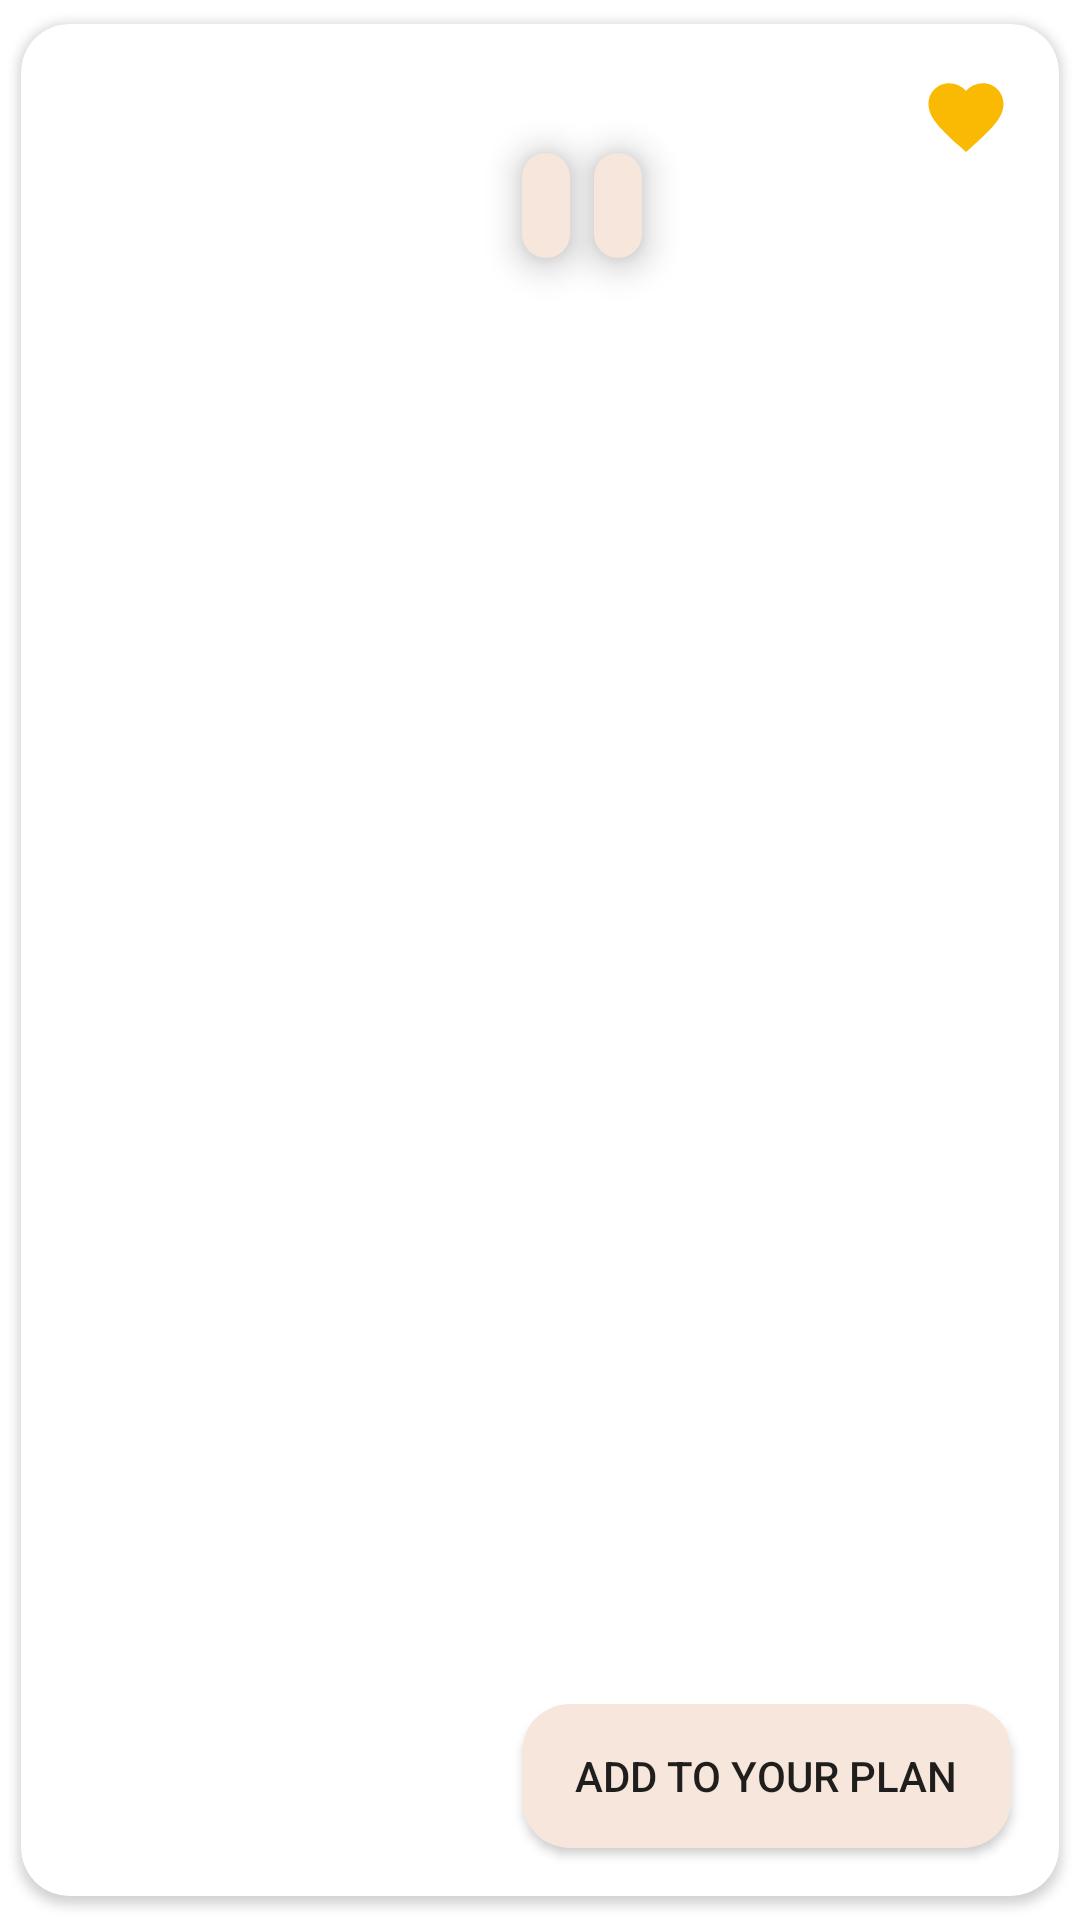

Produce the Android XML layout that renders to this screen, including the resource entries it uses.
<!-- AndroidManifest.xml: application theme Theme.FoodPlanner -->
<!-- res/layout/favorite_item_view.xml -->
<?xml version="1.0" encoding="utf-8"?>
<androidx.cardview.widget.CardView xmlns:android="http://schemas.android.com/apk/res/android"
    xmlns:app="http://schemas.android.com/apk/res-auto"
    xmlns:tools="http://schemas.android.com/tools"
    android:layout_width="match_parent"
    android:layout_height="wrap_content"
    android:elevation="8dp"
    app:cardCornerRadius="16dp"
    app:cardUseCompatPadding="true">

    <androidx.constraintlayout.widget.ConstraintLayout
        android:padding="8dp"
        android:layout_width="match_parent"
        android:layout_height="match_parent">

        <ImageView
            android:id="@+id/favMealImgView"
            android:layout_width="0dp"
            android:layout_height="150dp"
            android:scaleType="centerCrop"
            android:src="@drawable/image_placeholder"
            app:layout_constraintBottom_toBottomOf="parent"
            app:layout_constraintEnd_toStartOf="@id/guideline4"
            app:layout_constraintStart_toStartOf="parent"
            app:layout_constraintTop_toTopOf="parent" />

        <ImageView
            android:id="@+id/removeFavoriteIcon"
            android:layout_width="30dp"
            android:layout_height="30dp"
            android:layout_marginEnd="8dp"
            android:clickable="true"
            android:focusable="true"
            android:src="@drawable/ic_baseline_favorite_24"
            app:layout_constraintEnd_toEndOf="parent"
            app:layout_constraintTop_toTopOf="@id/favMealNameTxt" />

        <TextView
            android:id="@+id/favMealNameTxt"
            android:layout_width="0dp"
            android:layout_height="wrap_content"
            android:layout_marginStart="8dp"
            android:layout_marginTop="8dp"
            android:layout_marginEnd="8dp"
            android:textAlignment="textStart"
            android:textColor="?attr/textFillColor"
            android:textStyle="bold"
            app:layout_constraintEnd_toStartOf="@id/removeFavoriteIcon"
            app:layout_constraintStart_toEndOf="@id/guideline4"
            app:layout_constraintTop_toTopOf="parent"
            tools:text="Meal Name" />

        <TextView
            android:id="@+id/favMealCategory"
            android:layout_width="wrap_content"
            android:layout_height="wrap_content"
            android:layout_marginTop="8dp"
            android:background="@drawable/round_corners"
            android:elevation="8dp"
            android:padding="8dp"
            app:layout_constraintStart_toStartOf="@id/favMealNameTxt"
            app:layout_constraintTop_toBottomOf="@id/favMealNameTxt"
            tools:text="Category" />

        <TextView
            android:id="@+id/favMealCountry"
            android:layout_width="wrap_content"
            android:layout_height="wrap_content"
            android:layout_marginStart="8dp"
            android:background="@drawable/round_corners"
            android:elevation="8dp"
            android:padding="8dp"
            app:layout_constraintStart_toEndOf="@id/favMealCategory"
            app:layout_constraintTop_toTopOf="@id/favMealCategory"
            tools:text="Country" />

        <androidx.appcompat.widget.AppCompatButton
            android:id="@+id/addToPlanBtn"
            android:layout_width="0dp"
            android:layout_height="wrap_content"
            android:layout_marginStart="8dp"
            android:layout_marginTop="8dp"
            android:layout_marginEnd="8dp"
            android:layout_marginBottom="8dp"
            android:background="@drawable/round_corners"
            android:text="@string/add_to_your_plan"
            app:layout_constraintBottom_toBottomOf="parent"
            app:layout_constraintEnd_toEndOf="parent"
            app:layout_constraintStart_toEndOf="@id/guideline4" />

        <androidx.constraintlayout.widget.Guideline
            android:id="@+id/guideline4"
            android:layout_width="wrap_content"
            android:layout_height="wrap_content"
            android:orientation="vertical"
            app:layout_constraintGuide_begin="151dp" />

    </androidx.constraintlayout.widget.ConstraintLayout>
</androidx.cardview.widget.CardView>
<!-- resources referenced by this layout -->
<resources>
  <!-- drawable ic_baseline_favorite_24 (drawable-v24) -->
  <vector xmlns:android="http://schemas.android.com/apk/res/android"
      android:width="24dp"
      android:height="24dp"
      android:tint="@color/orange_primary"
      android:viewportWidth="24"
      android:viewportHeight="24">
      <path
          android:fillColor="@android:color/white"
          android:pathData="M12,21.35l-1.45,-1.32C5.4,15.36 2,12.28 2,8.5 2,5.42 4.42,3 7.5,3c1.74,0 3.41,0.81 4.5,2.09C13.09,3.81 14.76,3 16.5,3 19.58,3 22,5.42 22,8.5c0,3.78 -3.4,6.86 -8.55,11.54L12,21.35z" />
  </vector>
  <!-- drawable round_corners (drawable) -->
  <?xml version="1.0" encoding="utf-8"?>
  <shape xmlns:android="http://schemas.android.com/apk/res/android">
      <corners
          android:bottomLeftRadius="16dp"
          android:bottomRightRadius="16dp"
          android:topLeftRadius="16dp"
          android:topRightRadius="16dp" />
      <solid android:color="@color/background_light" />
  </shape>
  <string name="add_to_your_plan">Add to Your Plan</string>
  <style name="Theme.FoodPlanner" parent="Theme.MaterialComponents.DayNight.NoActionBar">
          
          <item name="colorPrimary">@color/orange_primary</item>
          <item name="colorPrimaryVariant">@color/orange_variant</item>
          <item name="colorOnPrimary">@color/white</item>
          
          <item name="colorSecondary">@color/background_dark</item>
          <item name="colorSecondaryVariant">@color/background_light</item>
          <item name="colorOnSecondary">@color/black</item>
          
          <item name="android:statusBarColor">?attr/colorPrimaryVariant</item>
          
          <item name="textFillColor">@color/black</item>
      </style>
  <color name="orange_primary">#faba04</color>
  <color name="background_light">#f6e6db</color>
  <color name="orange_variant">#f9c53a</color>
  <color name="white">#FFFFFFFF</color>
  <color name="background_dark">#4F200D</color>
  <color name="black">#FF000000</color>
</resources>
